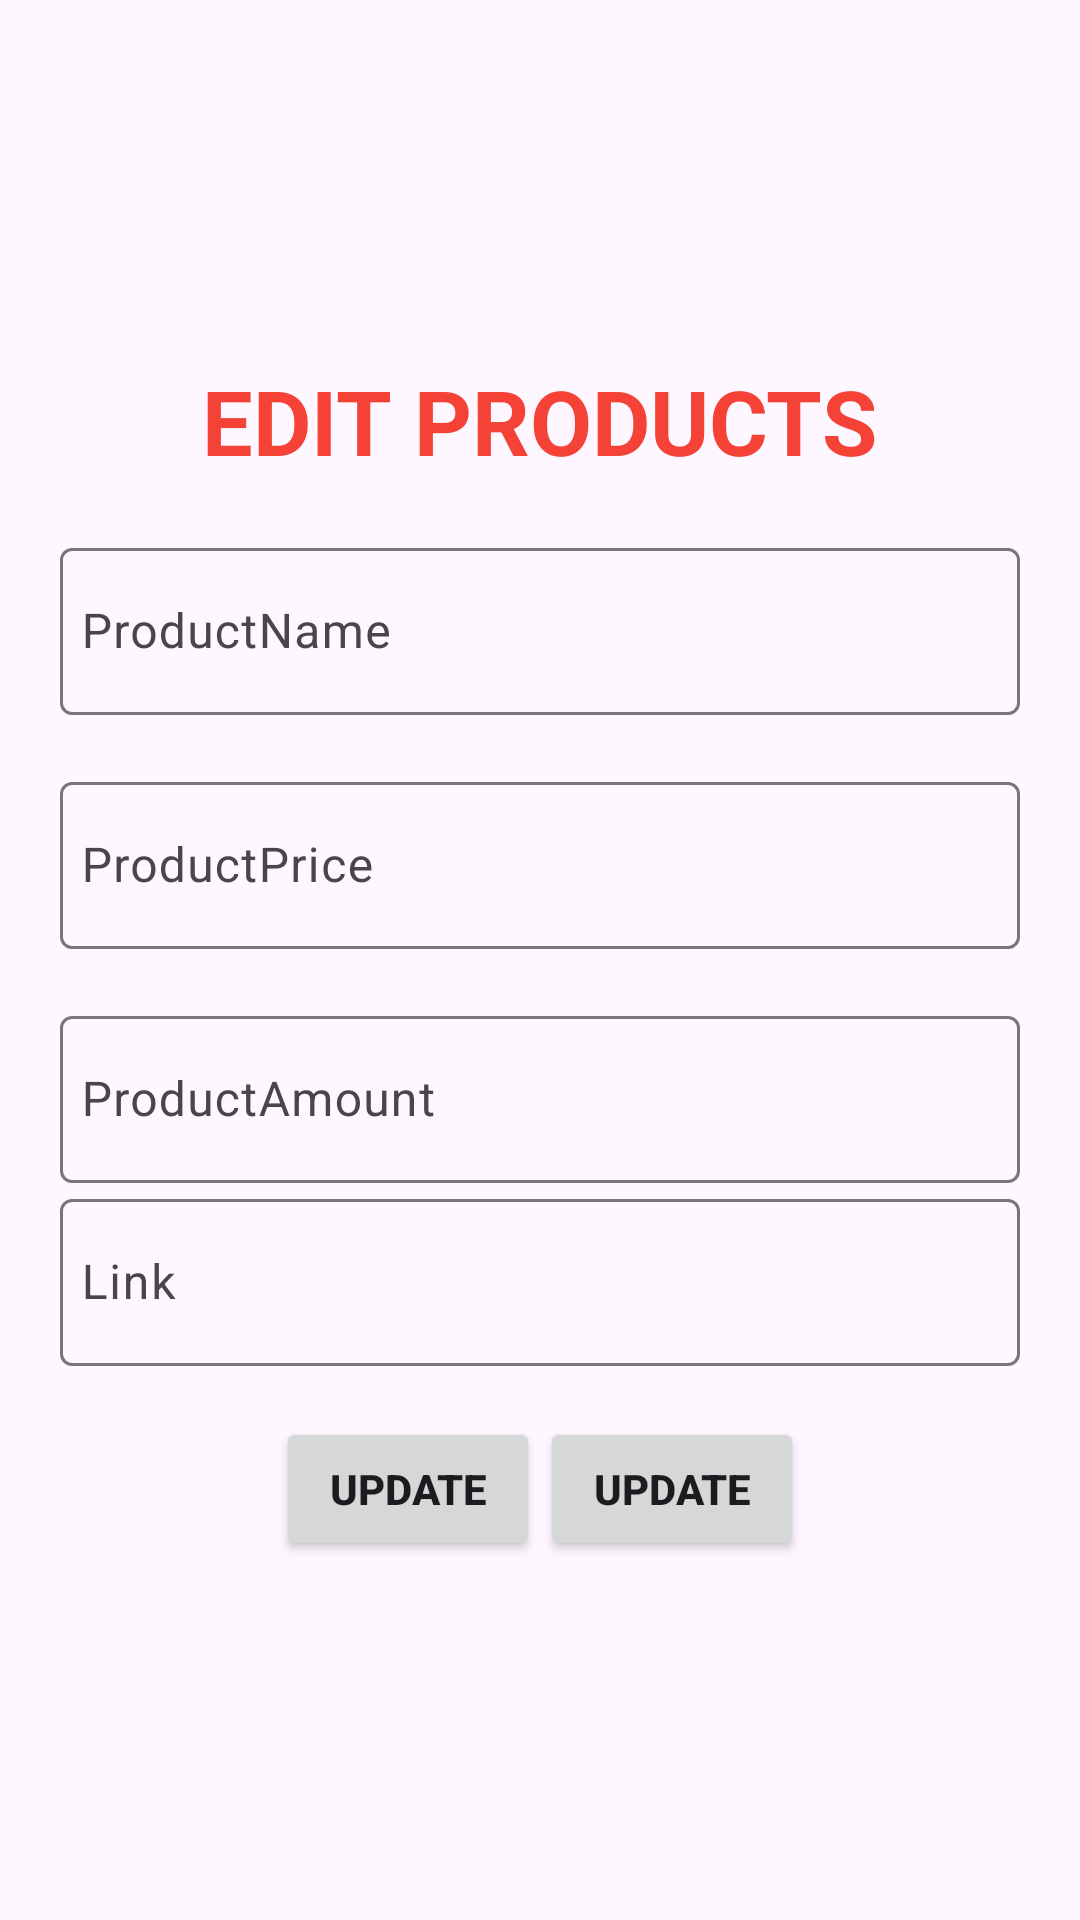

The Android layout XML behind this screen, and the referenced resources:
<!-- AndroidManifest.xml: application theme Theme.AND_DeThi2 -->
<!-- res/layout/dialog_edit.xml -->
<?xml version="1.0" encoding="utf-8"?>
<LinearLayout xmlns:android="http://schemas.android.com/apk/res/android"
    android:layout_width="match_parent"
    android:layout_height="match_parent"
    android:gravity="center|top"
    android:orientation="vertical"
    android:padding="20sp">

    <ImageView
        android:layout_width="180sp"
        android:layout_height="100sp"
        android:src="@drawable/polytechnic" />

    <TextView
        android:layout_width="wrap_content"
        android:layout_height="wrap_content"
        android:text="EDIT PRODUCTS"
        android:textColor="#F44336"
        android:textSize="30sp"
        android:textStyle="bold" />

    <com.google.android.material.textfield.TextInputLayout
        android:layout_width="match_parent"
        android:layout_height="wrap_content"
        android:layout_marginTop="17sp">

        <com.google.android.material.textfield.TextInputEditText
            android:layout_width="match_parent"
            android:layout_height="wrap_content"
            android:drawableLeft="@drawable/ic_person_24"
            android:hint="ProductName"
            android:paddingLeft="7sp" />
    </com.google.android.material.textfield.TextInputLayout>

    <com.google.android.material.textfield.TextInputLayout
        android:layout_width="match_parent"
        android:layout_height="wrap_content"
        android:layout_marginTop="17sp">

        <com.google.android.material.textfield.TextInputEditText
            android:layout_width="match_parent"
            android:layout_height="wrap_content"
            android:drawableLeft="@drawable/ic_person_24"
            android:hint="ProductPrice"
            android:paddingLeft="7sp" />
    </com.google.android.material.textfield.TextInputLayout>

    <com.google.android.material.textfield.TextInputLayout
        android:layout_width="match_parent"
        android:layout_height="wrap_content"
        android:layout_marginTop="17sp">

        <com.google.android.material.textfield.TextInputEditText
            android:layout_width="match_parent"
            android:layout_height="wrap_content"
            android:drawableLeft="@drawable/ic_person_24"
            android:hint="ProductAmount"
            android:paddingLeft="7sp" />
    </com.google.android.material.textfield.TextInputLayout>

    <com.google.android.material.textfield.TextInputLayout
        android:layout_width="match_parent"
        android:layout_height="wrap_content">

        <com.google.android.material.textfield.TextInputEditText
            android:layout_width="match_parent"
            android:layout_height="wrap_content"
            android:drawableLeft="@drawable/ic_person_24"
            android:hint="Link"
            android:paddingLeft="7sp" />
    </com.google.android.material.textfield.TextInputLayout>

    <LinearLayout
        android:layout_width="match_parent"
        android:layout_height="wrap_content"
        android:gravity="center"
        android:layout_marginTop="17sp">

        <Button
            android:text="UPDATE"
            android:textStyle="bold"
            android:layout_width="wrap_content"
            android:layout_height="wrap_content" />

        <Button
            android:text="UPDATE"
            android:textStyle="bold"
            android:layout_width="wrap_content"
            android:layout_height="wrap_content" />
    </LinearLayout>
</LinearLayout>
<!-- resources referenced by this layout -->
<resources>
  <style name="Theme.AND_DeThi2" parent="Base.Theme.AND_DeThi2" />
  <style name="Base.Theme.AND_DeThi2" parent="Theme.Material3.DayNight.NoActionBar">
          
          
      </style>
</resources>
